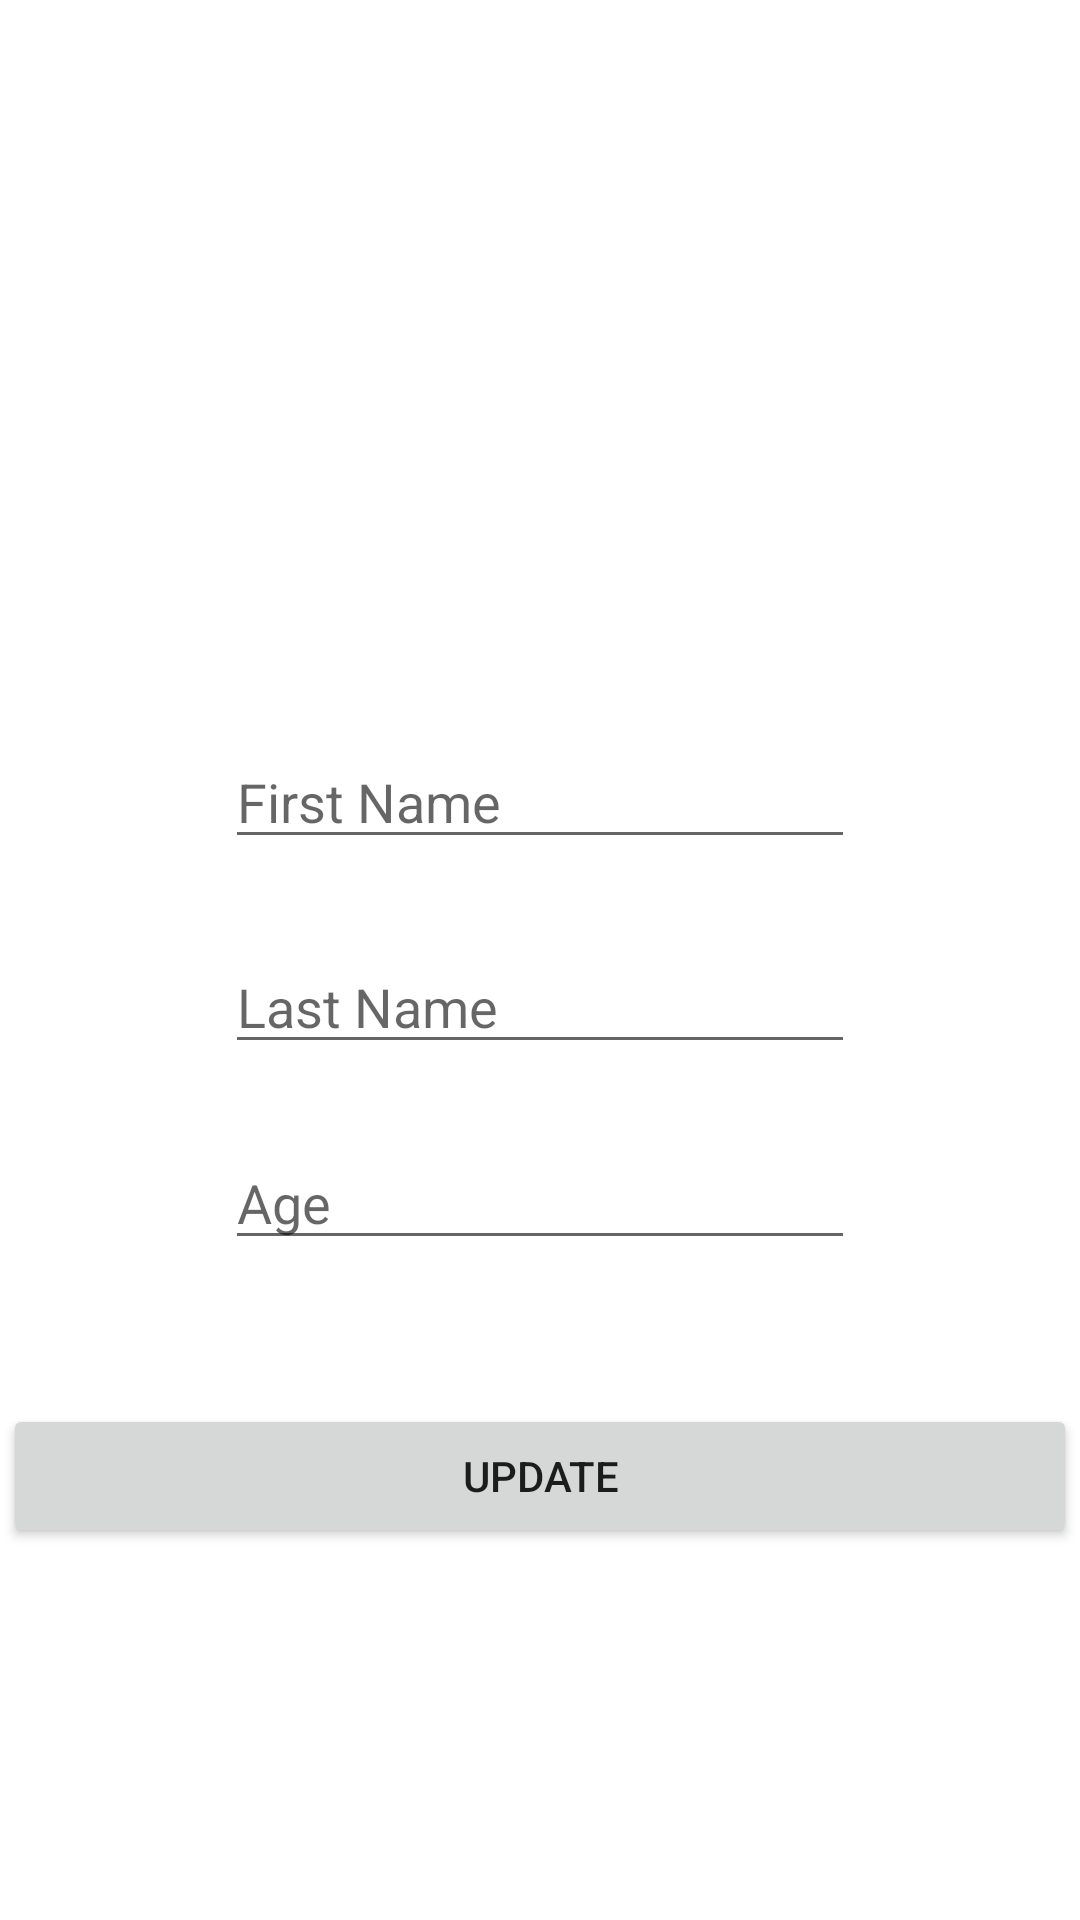

The Android layout XML behind this screen, and the referenced resources:
<!-- AndroidManifest.xml: application theme Theme.Android_Room_Tutorial -->
<!-- res/layout/fragment_update.xml -->
<?xml version="1.0" encoding="utf-8"?>
<androidx.constraintlayout.widget.ConstraintLayout xmlns:android="http://schemas.android.com/apk/res/android"
    xmlns:app="http://schemas.android.com/apk/res-auto"
    xmlns:tools="http://schemas.android.com/tools"
    android:layout_width="match_parent"
    android:layout_height="match_parent"
    tools:context=".fragments.add.AddFragment">

    

    <EditText
        android:id="@+id/etAge_update"
        android:layout_width="wrap_content"
        android:layout_height="wrap_content"
        android:layout_marginTop="24dp"
        android:ems="10"
        android:inputType="number"
        android:hint="Age"
        app:layout_constraintEnd_toEndOf="@+id/etLastName_update"
        app:layout_constraintStart_toStartOf="@+id/etLastName_update"
        app:layout_constraintTop_toBottomOf="@+id/etLastName_update" />

    <EditText
        android:id="@+id/etFirastName_update"
        android:layout_width="wrap_content"
        android:layout_height="wrap_content"
        android:layout_marginTop="245dp"
        android:ems="10"
        android:inputType="textPersonName"
        android:hint="First Name"
        app:layout_constraintEnd_toEndOf="parent"
        app:layout_constraintStart_toStartOf="parent"
        app:layout_constraintTop_toTopOf="parent" />

    <EditText
        android:id="@+id/etLastName_update"
        android:layout_width="wrap_content"
        android:layout_height="wrap_content"
        android:layout_marginTop="27dp"
        android:ems="10"
        android:inputType="textPersonName"
        android:hint="Last Name"
        app:layout_constraintEnd_toEndOf="@+id/etFirastName_update"
        app:layout_constraintStart_toStartOf="@+id/etFirastName_update"
        app:layout_constraintTop_toBottomOf="@+id/etFirastName_update" />

    <Button
        android:id="@+id/btnAdd_update"
        android:layout_width="0dp"
        android:layout_height="wrap_content"
        android:layout_marginStart="1dp"
        android:layout_marginLeft="1dp"
        android:layout_marginTop="48dp"
        android:layout_marginEnd="1dp"
        android:layout_marginRight="1dp"
        android:text="Update"
        app:layout_constraintEnd_toEndOf="parent"
        app:layout_constraintStart_toStartOf="parent"
        app:layout_constraintTop_toBottomOf="@+id/etAge_update" />

</androidx.constraintlayout.widget.ConstraintLayout>
<!-- resources referenced by this layout -->
<resources>
  <style name="Theme.Android_Room_Tutorial" parent="Theme.MaterialComponents.DayNight.DarkActionBar">
          
          <item name="colorPrimary">@color/purple_500</item>
          <item name="colorPrimaryVariant">@color/purple_700</item>
          <item name="colorOnPrimary">@color/white</item>
          
          <item name="colorSecondary">@color/teal_200</item>
          <item name="colorSecondaryVariant">@color/teal_700</item>
          <item name="colorOnSecondary">@color/black</item>
          
          <item name="android:statusBarColor" tools:targetApi="l">?attr/colorPrimaryVariant</item>
          
      </style>
  <!-- not gathered from this repository: default colours our renderer supplied (Android Studio template values) -->
  <color name="purple_500">#FF6200EE</color>
  <color name="purple_700">#FF3700B3</color>
  <color name="teal_200">#FF03DAC5</color>
  <color name="teal_700">#FF018786</color>
  <color name="black">#FF000000</color>
  <color name="white">#FFFFFFFF</color>
</resources>
